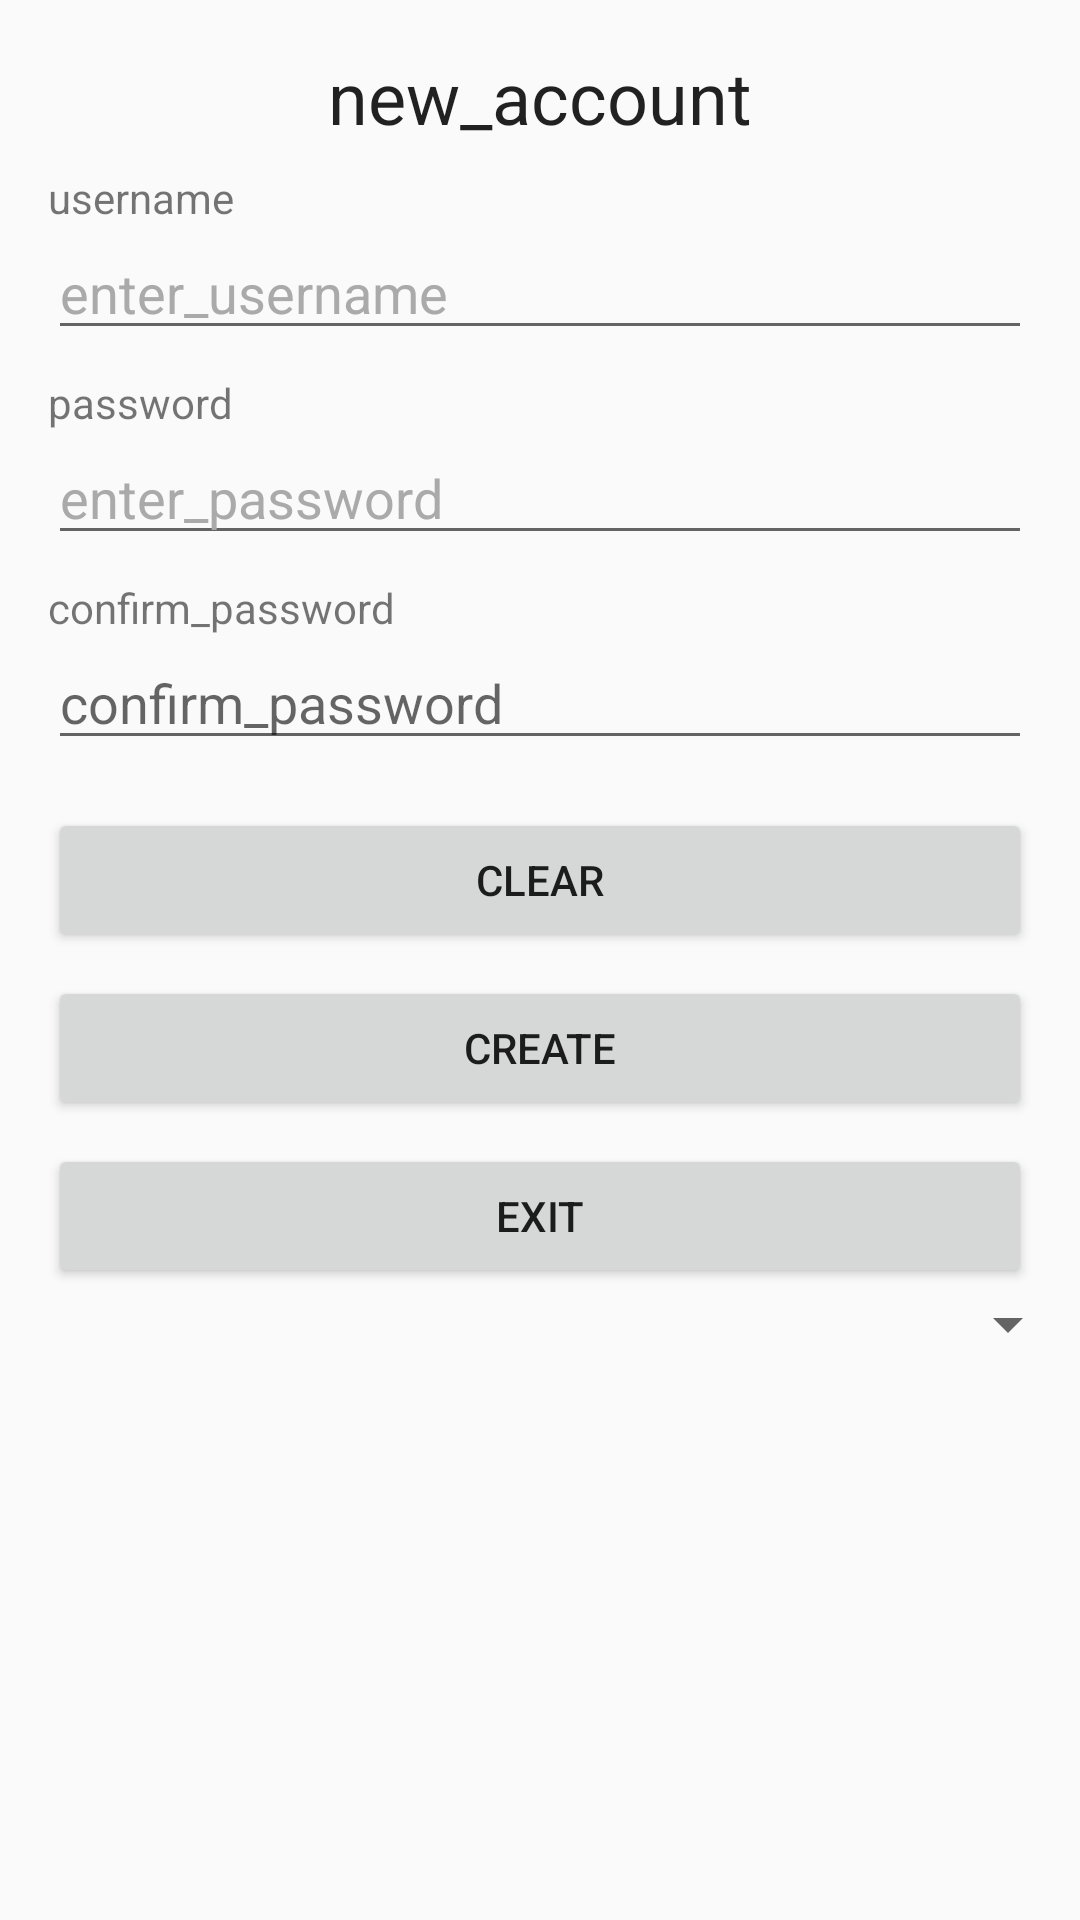

Android layout source for this screen:
<!-- AndroidManifest.xml: application theme AppTheme -->
<!-- res/layout/fragment_account.xml -->
<?xml version="1.0" encoding="utf-8"?>
<LinearLayout xmlns:android="http://schemas.android.com/apk/res/android"
    android:orientation="vertical"
    android:layout_width="match_parent"
    android:layout_height="match_parent">
    <LinearLayout
        android:orientation="vertical"
        android:layout_width="match_parent"
        android:layout_height="wrap_content"
        android:layout_gravity="center"
        android:textSize="16sp">

        <TextView
            android:layout_width="wrap_content"
            android:layout_height="wrap_content"
            android:layout_gravity="center"
            android:layout_marginTop="16dp"
            android:layout_marginBottom="8dp"
            android:text="new_account"
            android:textAppearance="@style/TextAppearance.AppCompat.Headline" />
        <TextView
            android:text="username"
            android:layout_height="wrap_content"
            android:layout_width="wrap_content"
            android:layout_marginLeft="16dp"
            android:layout_marginRight="16dp"
            android:layout_gravity="start" />
        <EditText
            android:id="@+id/username"
            android:hint="enter_username"
            android:inputType="textPassword"
            android:textColorHint="@android:color/darker_gray"
            android:layout_marginLeft="16dp"
            android:layout_marginRight="16dp"
            android:layout_marginBottom="8dp"
            android:layout_width="match_parent"
            android:layout_height="wrap_content"
            android:maxLines="1" />

        <TextView
            android:layout_width="wrap_content"
            android:layout_height="wrap_content"
            android:layout_gravity="start"
            android:layout_marginLeft="16dp"
            android:layout_marginRight="16dp"
            android:text="password" />
        <EditText
            android:id="@+id/password"
            android:inputType="textPassword"
            android:textColorHint="@android:color/darker_gray"
            android:hint="enter_password"
            android:layout_marginLeft="16dp"
            android:layout_marginRight="16dp"
            android:layout_marginBottom="8dp"
            android:layout_width="match_parent"
            android:layout_height="wrap_content"
            android:maxLines="1" />
        <TextView
            android:text="confirm_password"
            android:layout_height="wrap_content"
            android:layout_width="wrap_content"
            android:layout_marginLeft="16dp"
            android:layout_marginRight="16dp"
            android:layout_gravity="start"
            android:labelFor="@+id/password_confirm" />
        <EditText
            android:id="@+id/password_confirm"
            android:inputType="textPassword"
            android:layout_width="match_parent"
            android:layout_height="wrap_content"
            android:layout_marginLeft="16dp"
            android:layout_marginRight="16dp"
            android:layout_marginBottom="8dp"
            android:maxLines="1"
            android:hint="confirm_password"/>
        <Button
            android:id="@+id/cancel_button"
            android:text="clear"
            android:layout_width="match_parent"
            android:layout_marginLeft="16dp"
            android:layout_marginRight="16dp"
            android:layout_marginTop="8dp"
            android:layout_height="wrap_content"/>
        <Button
            android:id="@+id/done_button"
            android:text="create"
            android:layout_marginLeft="16dp"
            android:layout_marginRight="16dp"
            android:layout_marginTop="8dp"
            android:layout_width="match_parent"
            android:layout_height="wrap_content"/>
        <Button
            android:id="@+id/exit_button"
            android:text="exit"
            android:layout_marginLeft="16dp"
            android:layout_marginRight="16dp"
            android:layout_marginTop="8dip"
            android:layout_width="match_parent"
            android:layout_height="wrap_content" />
    </LinearLayout>

    <Spinner
        android:layout_width="match_parent"
        android:layout_height="wrap_content"/>
</LinearLayout>
<!-- resources referenced by this layout -->
<resources>
  <style name="AppTheme" parent="Theme.AppCompat.Light.DarkActionBar">
          
          <item name="colorPrimary">@color/colorPrimary</item>
          <item name="colorPrimaryDark">@color/colorPrimaryDark</item>
          <item name="colorAccent">@color/colorAccent</item>
      </style>
  <!-- not gathered from this repository: default colours our renderer supplied (Android Studio template values) -->
  <color name="colorPrimary">#FF6200EE</color>
  <color name="colorPrimaryDark">#FF3700B3</color>
  <color name="colorAccent">#FF03DAC5</color>
</resources>
